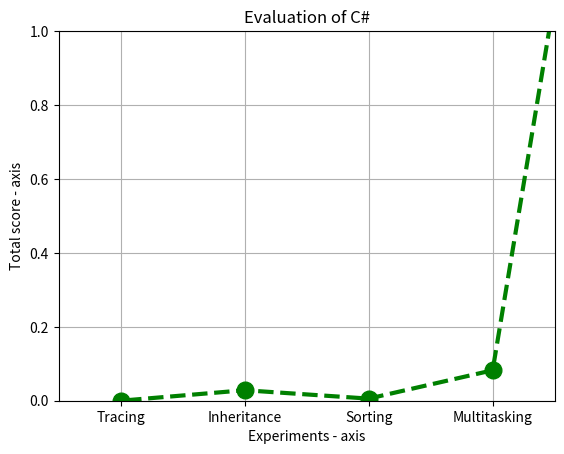

Recreate this plot in Python.
import math

import matplotlib.pyplot as plt

# tracing = sum([-3, 0.09, 13, -1])
# inheritance = sum([-3, 0.19, 34, -2])
# sort = sum([-3, 0.11, 16, -2])
# multi = sum([-3, 0.38, 23, -2])

tracing = ((0.09-0.09)/(3.61-0.09))
inheritance = ((0.19-0.09)/(3.61-0.09))
sort = ((0.11-0.09)/(3.61-0.09))
multi = ((0.38-0.09)/(3.61-0.09))



# x axis values
x = [-1, 2, 4, 6, 8, 1000]
# corresponding y axis values
y = [-1, tracing, inheritance, sort, multi, 1000]

plt.xticks(x, [None, "Tracing", "Inheritance", "Sorting", "Multitasking", None])

# plotting the points
plt.plot(x, y, color='green', linestyle='dashed', linewidth=3,
         marker='o', markerfacecolor='green', markersize=12, label = "C#")

# setting x and y axis range
plt.ylim(0, 1)
plt.xlim(1, 9)

# naming the x axis
plt.xlabel('Experiments - axis')
# naming the y axis
plt.ylabel('Total score - axis')
plt.grid(True)
# giving a title to my graph
plt.title('Evaluation of C#')

# function to show the plot
# plt.show()
